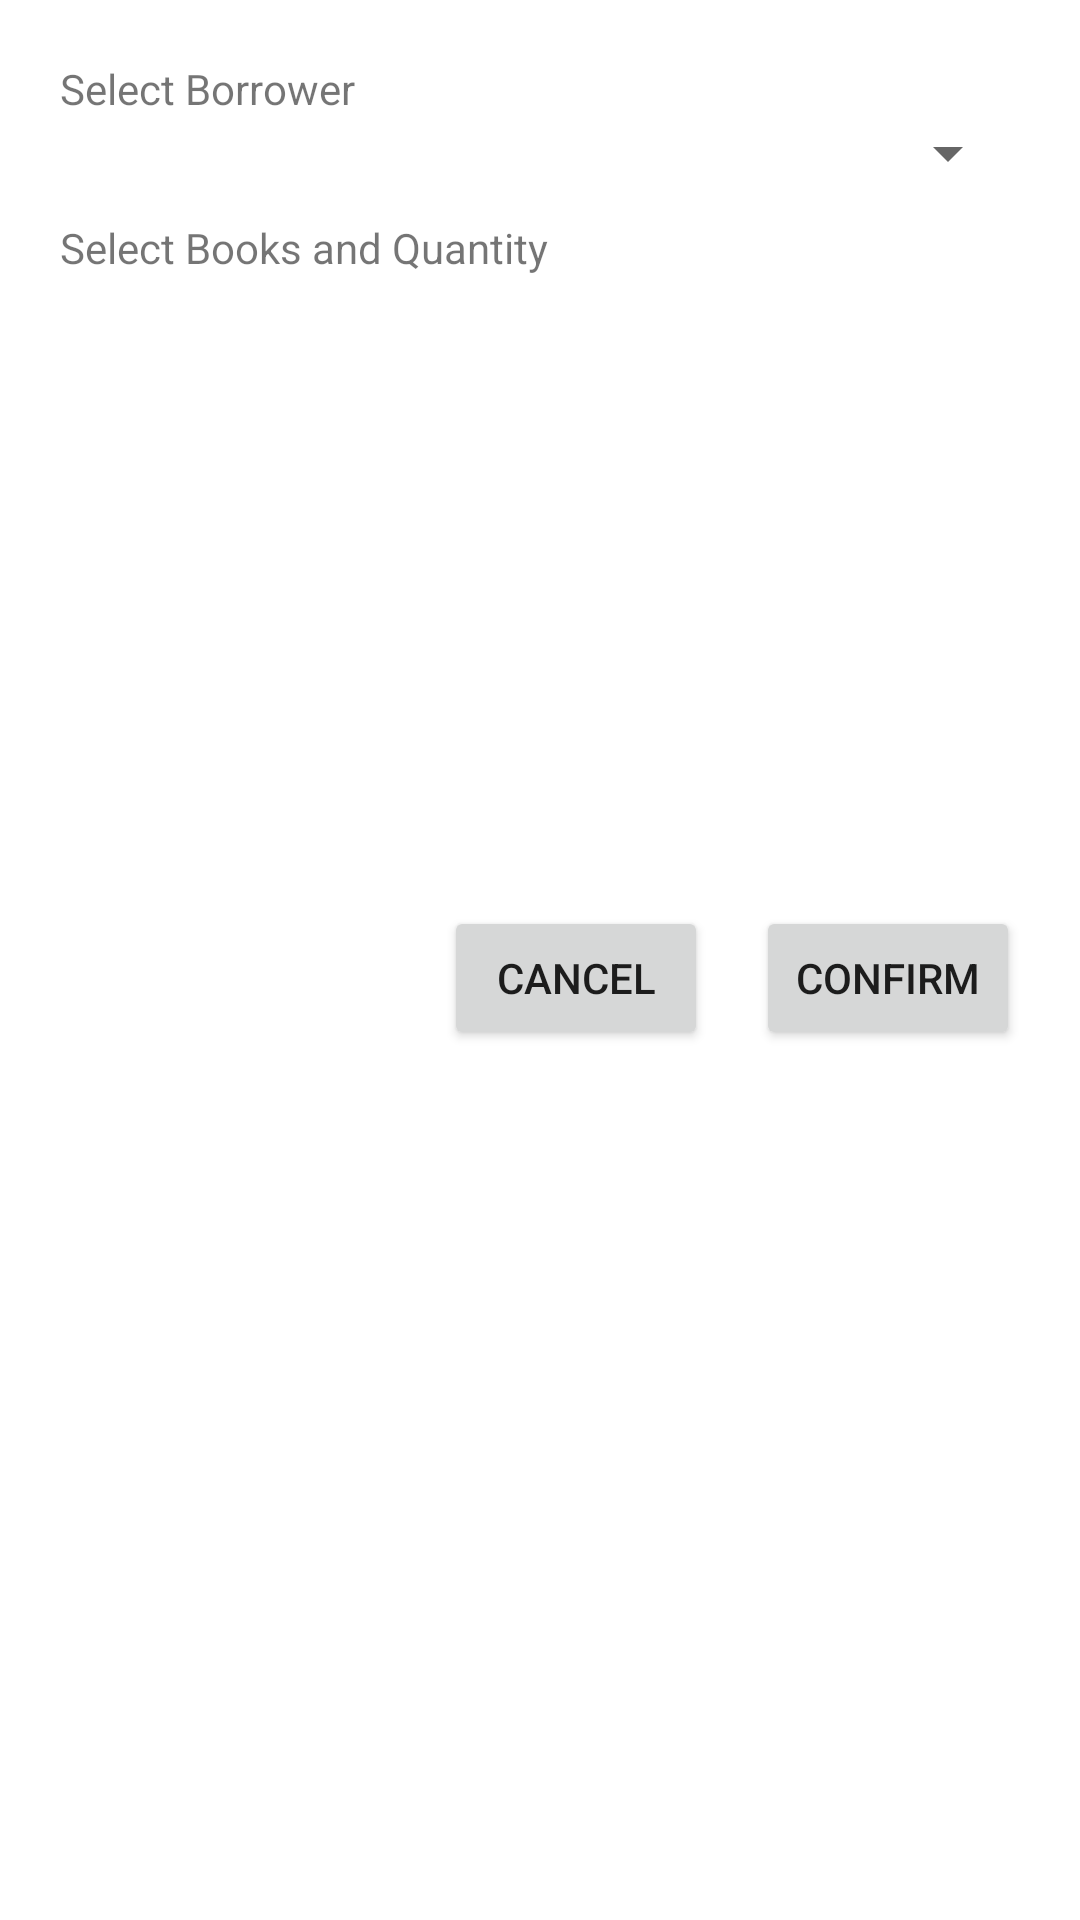

This screen was rendered from an Android layout file. Write that file and the resources it references.
<!-- AndroidManifest.xml: application theme Theme.BookBorrowApp -->
<!-- res/layout/dialog_borrow.xml -->
<LinearLayout xmlns:android="http://schemas.android.com/apk/res/android"
    android:layout_width="match_parent"
    android:layout_height="wrap_content"
    android:orientation="vertical"
    android:padding="20dp">

    <TextView
        android:layout_width="match_parent"
        android:layout_height="wrap_content"
        android:text="Select Borrower" />

    <Spinner
        android:id="@+id/spinnerSelectBorrower"
        android:layout_width="match_parent"
        android:layout_height="wrap_content" />

    <TextView
        android:layout_width="match_parent"
        android:layout_height="wrap_content"
        android:text="Select Books and Quantity"
        android:layout_marginTop="10dp" />

    <ScrollView
        android:layout_width="match_parent"
        android:layout_height="200dp"
        android:layout_marginBottom="10dp">

        <LinearLayout
            android:id="@+id/containerBooks"
            android:layout_width="match_parent"
            android:layout_height="wrap_content"
            android:orientation="vertical"/>
    </ScrollView>

    <LinearLayout
        android:layout_width="match_parent"
        android:layout_height="wrap_content"
        android:orientation="horizontal"
        android:gravity="end">

        <Button
            android:id="@+id/btnCancelBorrow"
            android:layout_width="wrap_content"
            android:layout_height="wrap_content"
            android:text="Cancel" />

        <Button
            android:id="@+id/btnConfirmBorrow"
            android:layout_width="wrap_content"
            android:layout_height="wrap_content"
            android:text="Confirm"
            android:layout_marginStart="16dp" />
    </LinearLayout>
</LinearLayout>
<!-- resources referenced by this layout -->
<resources>
  <style name="Theme.BookBorrowApp" parent="Theme.MaterialComponents.DayNight.DarkActionBar">
          
          <item name="colorPrimary">@color/purple_500</item>
          <item name="colorPrimaryVariant">@color/purple_700</item>
          <item name="colorOnPrimary">@color/white</item>
          
          <item name="colorSecondary">@color/teal_200</item>
          <item name="colorSecondaryVariant">@color/teal_700</item>
          <item name="colorOnSecondary">@color/black</item>
          
          <item name="android:statusBarColor">?attr/colorPrimaryVariant</item>
          
      </style>
  <!-- not gathered from this repository: default colours our renderer supplied (Android Studio template values) -->
  <color name="purple_500">#FF6200EE</color>
  <color name="purple_700">#FF3700B3</color>
  <color name="teal_200">#FF03DAC5</color>
  <color name="teal_700">#FF018786</color>
  <color name="black">#FF000000</color>
  <color name="white">#FFFFFFFF</color>
</resources>
